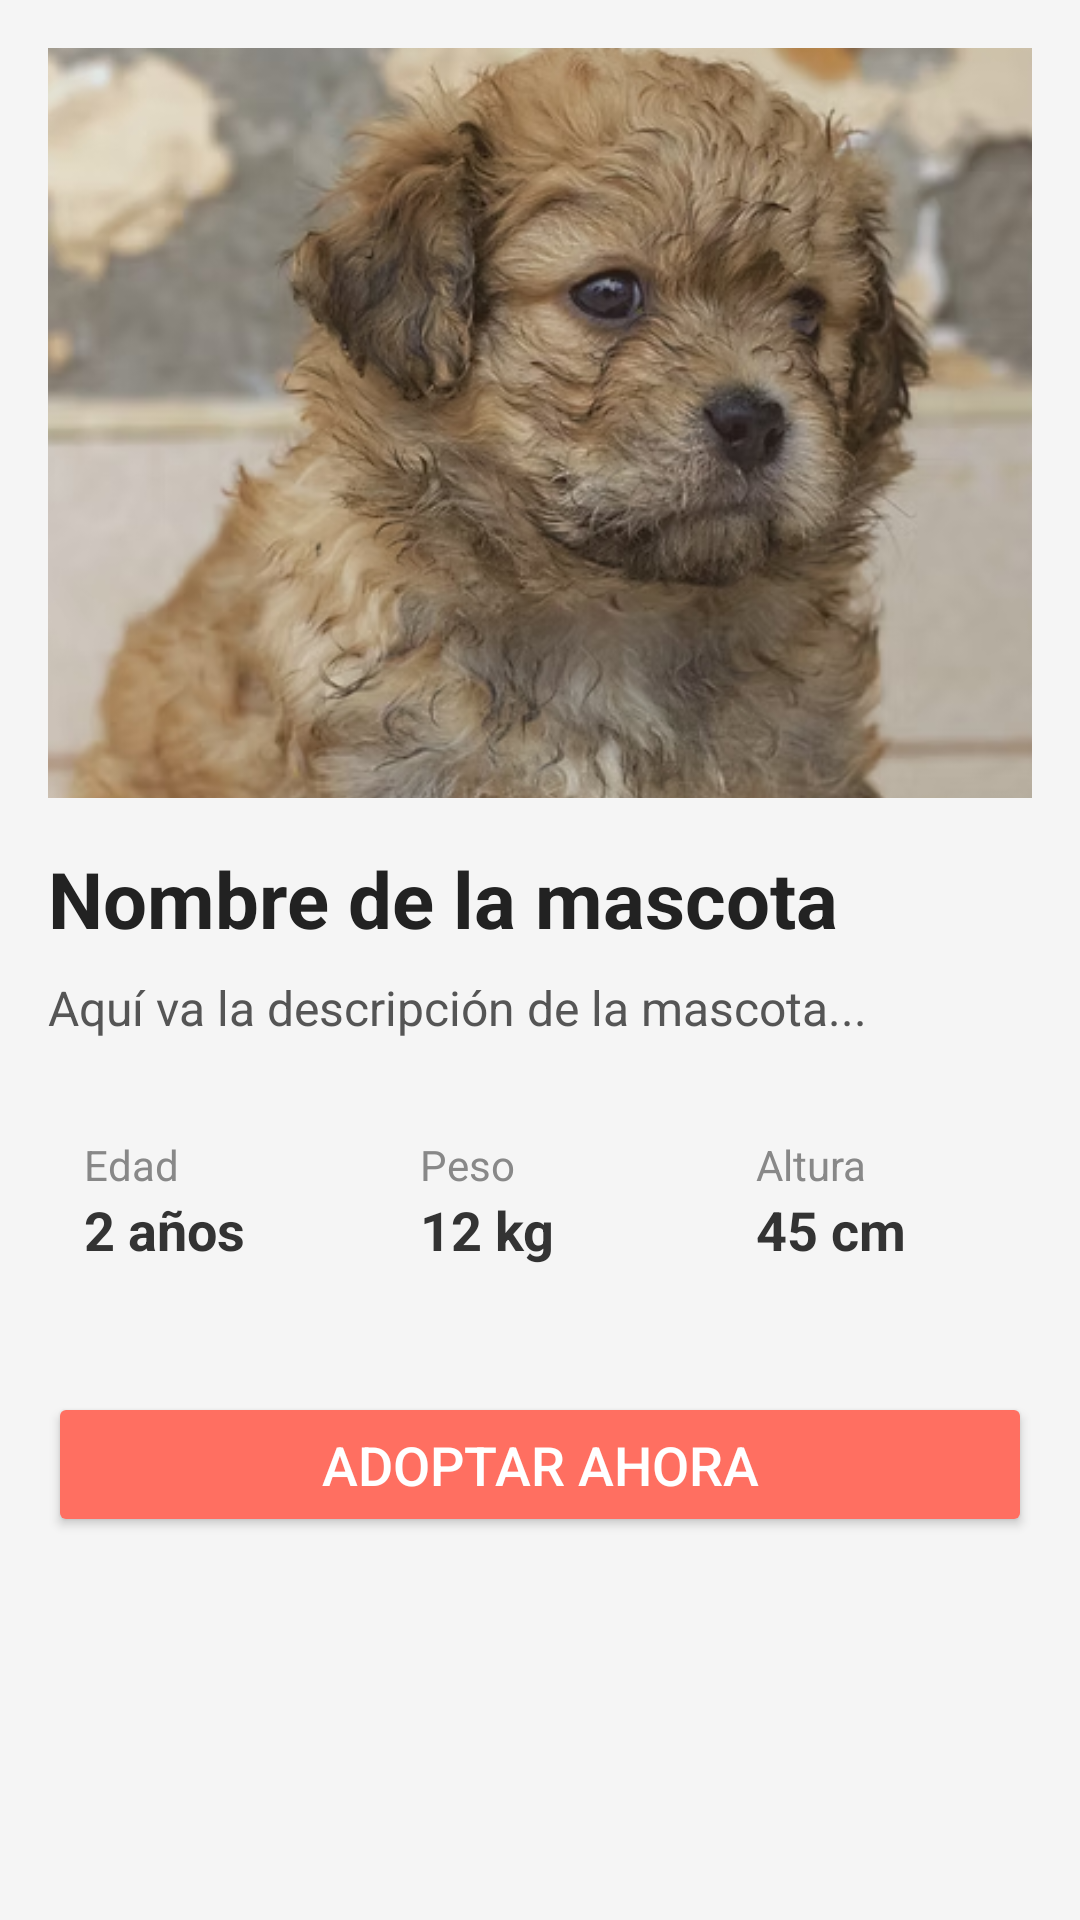

Here is an Android app screen rendered from its layout file. Give the layout XML and the strings, colors and styles it references.
<!-- AndroidManifest.xml: application theme Theme.AdoptMeV5 -->
<!-- res/layout/activity_pet_detail.xml -->
<?xml version="1.0" encoding="utf-8"?>
<ScrollView xmlns:android="http://schemas.android.com/apk/res/android"
    android:layout_width="match_parent"
    android:layout_height="match_parent"
    android:background="#F5F5F5">

    <LinearLayout
        android:layout_width="match_parent"
        android:layout_height="wrap_content"
        android:orientation="vertical"
        android:padding="16dp">

        
        <ImageView
            android:id="@+id/pet_image"
            android:layout_width="match_parent"
            android:layout_height="250dp"
            android:scaleType="centerCrop"
            android:background="@drawable/rounded_corners"
            android:src="@drawable/search1"
            android:layout_marginBottom="16dp" />

        
        <TextView
            android:id="@+id/pet_name"
            android:layout_width="wrap_content"
            android:layout_height="wrap_content"
            android:text="Nombre de la mascota"
            android:textSize="26sp"
            android:textStyle="bold"
            android:textColor="#222222"
            android:layout_marginBottom="8dp" />

        
        <TextView
            android:id="@+id/pet_description"
            android:layout_width="match_parent"
            android:layout_height="wrap_content"
            android:text="Aquí va la descripción de la mascota..."
            android:textSize="16sp"
            android:textColor="#555555"
            android:layout_marginBottom="20dp" />

        
        <LinearLayout
            android:layout_width="match_parent"
            android:layout_height="wrap_content"
            android:orientation="horizontal"
            android:weightSum="3"
            android:layout_marginBottom="20dp">

            <LinearLayout
                android:layout_width="0dp"
                android:layout_height="wrap_content"
                android:layout_weight="1"
                android:orientation="vertical"
                android:padding="12dp"
                android:background="@drawable/rounded_box"
                android:layout_marginEnd="8dp">

                <TextView
                    android:layout_width="wrap_content"
                    android:layout_height="wrap_content"
                    android:text="Edad"
                    android:textSize="14sp"
                    android:textColor="#888888" />

                <TextView
                    android:id="@+id/pet_age"
                    android:layout_width="wrap_content"
                    android:layout_height="wrap_content"
                    android:text="2 años"
                    android:textSize="18sp"
                    android:textStyle="bold"
                    android:textColor="#333333" />
            </LinearLayout>

            <LinearLayout
                android:layout_width="0dp"
                android:layout_height="wrap_content"
                android:layout_weight="1"
                android:orientation="vertical"
                android:padding="12dp"
                android:background="@drawable/rounded_box"
                android:layout_marginEnd="8dp">

                <TextView
                    android:layout_width="wrap_content"
                    android:layout_height="wrap_content"
                    android:text="Peso"
                    android:textSize="14sp"
                    android:textColor="#888888" />

                <TextView
                    android:id="@+id/pet_weight"
                    android:layout_width="wrap_content"
                    android:layout_height="wrap_content"
                    android:text="12 kg"
                    android:textSize="18sp"
                    android:textStyle="bold"
                    android:textColor="#333333" />
            </LinearLayout>

            <LinearLayout
                android:layout_width="0dp"
                android:layout_height="wrap_content"
                android:layout_weight="1"
                android:orientation="vertical"
                android:padding="12dp"
                android:background="@drawable/rounded_box">

                <TextView
                    android:layout_width="wrap_content"
                    android:layout_height="wrap_content"
                    android:text="Altura"
                    android:textSize="14sp"
                    android:textColor="#888888" />

                <TextView
                    android:id="@+id/pet_height"
                    android:layout_width="wrap_content"
                    android:layout_height="wrap_content"
                    android:text="45 cm"
                    android:textSize="18sp"
                    android:textStyle="bold"
                    android:textColor="#333333" />
            </LinearLayout>
        </LinearLayout>

        
        <Button
            android:id="@+id/btn_adopt_now"
            android:layout_width="match_parent"
            android:layout_height="wrap_content"
            android:text="Adoptar ahora"
            android:backgroundTint="#FF6F61"
            android:textColor="#FFFFFF"
            android:textSize="18sp"
            android:padding="12dp"
            android:layout_marginTop="10dp"
            android:layout_marginBottom="20dp"
            android:fontFamily="sans-serif-medium" />

    </LinearLayout>
</ScrollView>
<!-- resources referenced by this layout -->
<resources>
  <!-- drawable search1: png bitmap (drawable, 236761 bytes) -->
  <style name="Theme.AdoptMeV5" parent="Theme.MaterialComponents.DayNight.NoActionBar">
  
          
          <item name="colorPrimary">@color/purple_500</item>
          <item name="colorPrimaryVariant">@color/purple_700</item>
          <item name="colorOnPrimary">@color/white</item>
          
          <item name="colorSecondary">@color/teal_200</item>
          <item name="colorSecondaryVariant">@color/teal_700</item>
          <item name="colorOnSecondary">@color/black</item>
          
          <item name="android:statusBarColor">?attr/colorPrimaryVariant</item>
          
      </style>
  <color name="purple_500">#FF6200EE</color>
  <color name="purple_700">#FF3700B3</color>
  <color name="white">#FFFFFFFF</color>
  <color name="teal_200">#FF03DAC5</color>
  <color name="teal_700">#FF018786</color>
  <color name="black">#FF000000</color>
</resources>
